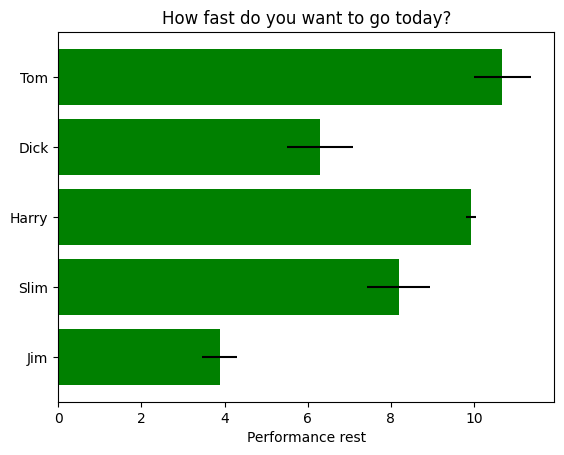

The matplotlib source for this figure:
# Creating a simple bar chart using 
import matplotlib.pyplot as plt
plt.rcdefaults()
import numpy as np
import matplotlib.pyplot as plt

plt.rcdefaults()
fig, ax = plt.subplots()

# Example data
people = ('Tom', 'Dick', 'Harry', 'Slim', 'Jim')
y_pos = np.arange(len(people))
print (y_pos)
performance = 3 + 10 * np.random.rand(len(people))
print (performance)
print(len(people))
print(np.random.rand(len(people)))
error = np.random.rand(len(people))
ax.barh(y_pos, performance, xerr=error, align='center',
color='green', ecolor='black')
ax.set_yticks(y_pos)
ax.set_yticklabels(people)
ax.invert_yaxis()  # labels read top-to-bottom
ax.set_xlabel('Performance rest')
ax.set_title('How fast do you want to go today?')
#plt.show()
 